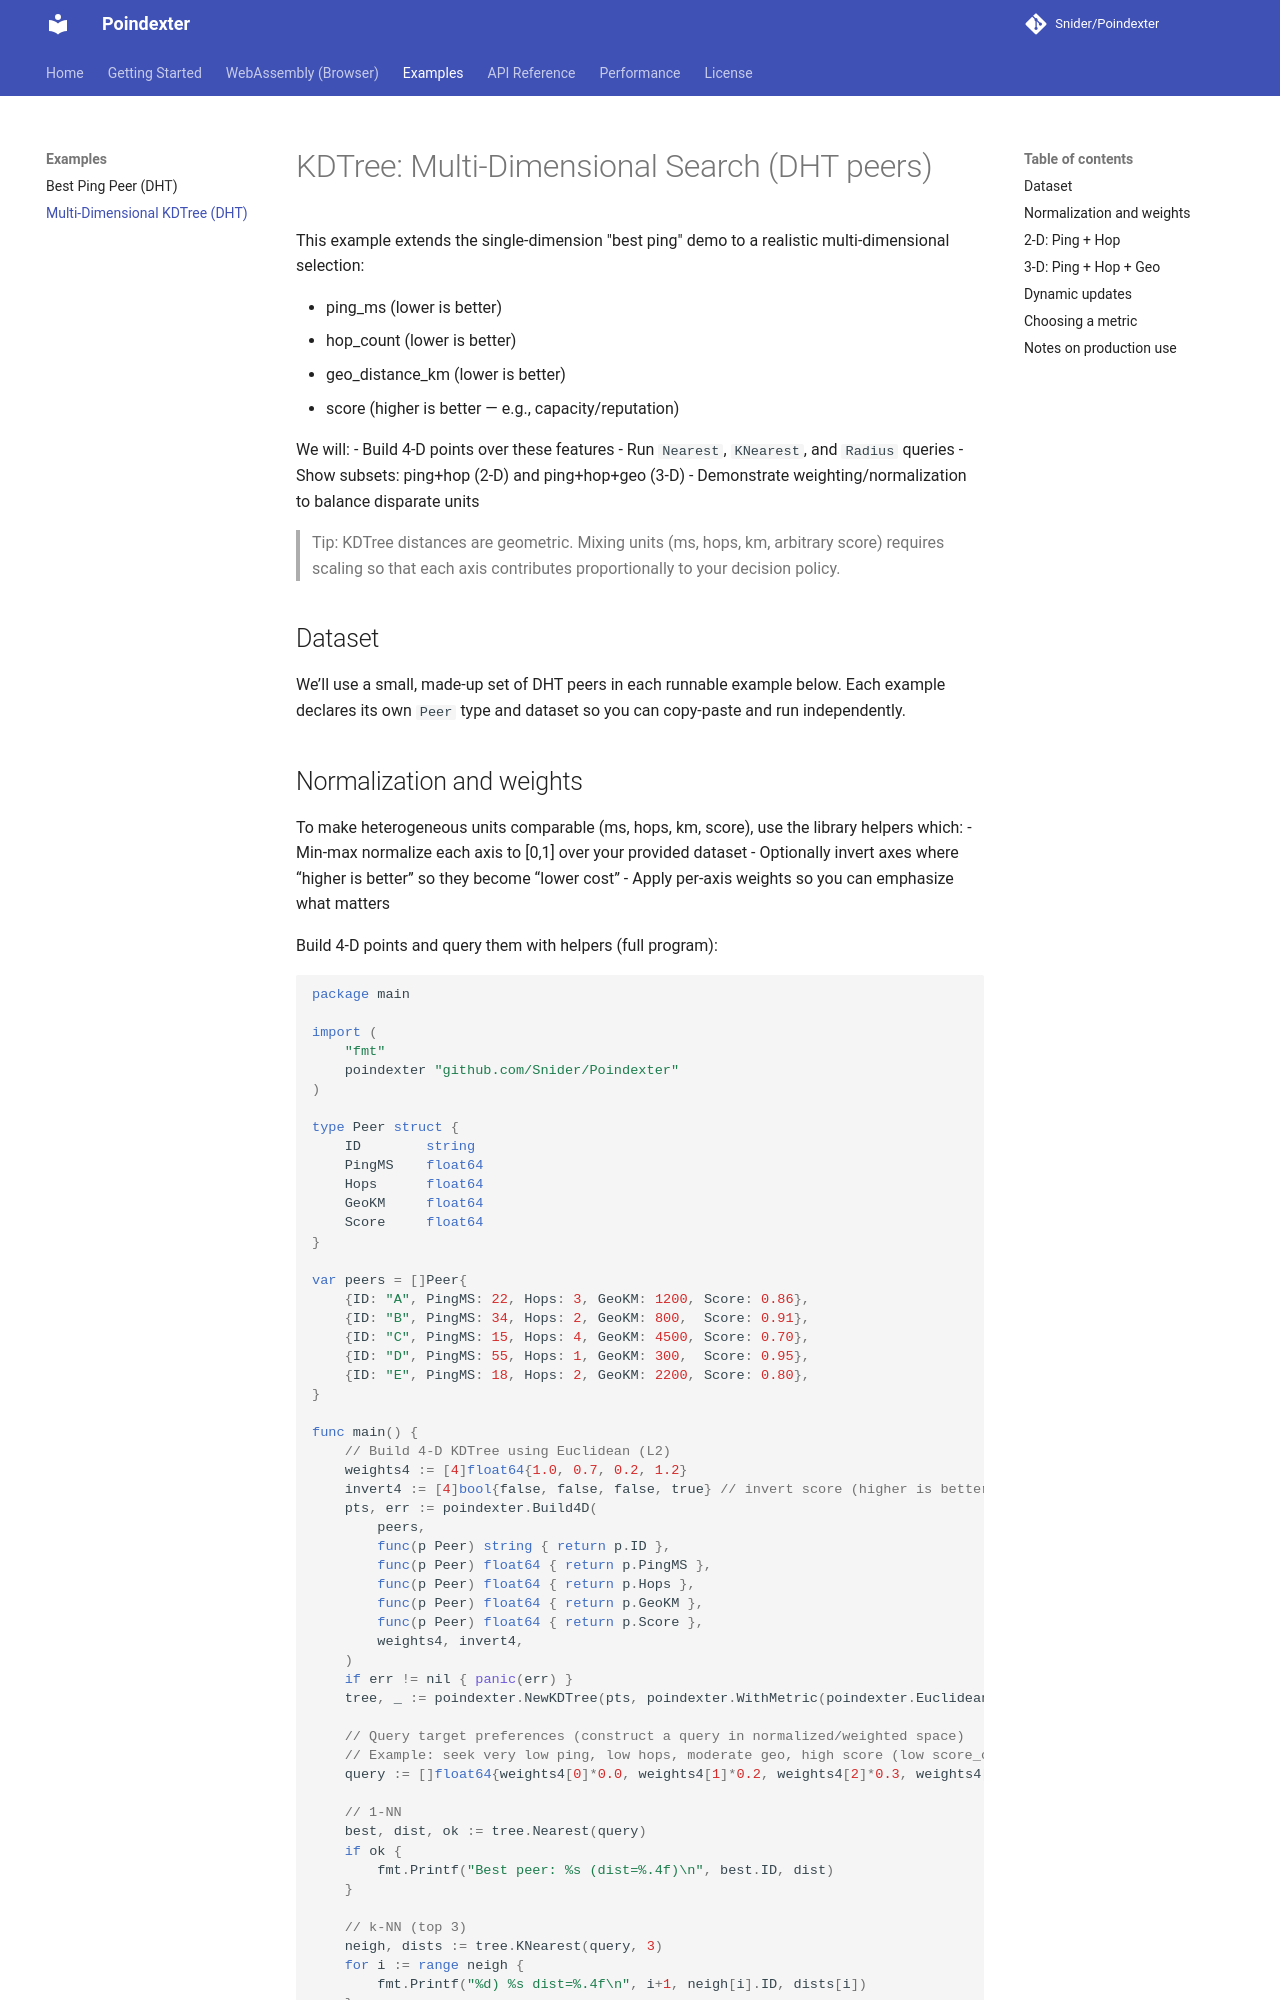

repository: Snider/Poindexter · page: kdtree-multidimensional/index.html · generator: mkdocs

# KDTree: Multi‑Dimensional Search (DHT peers)

This example extends the single‑dimension "best ping" demo to a realistic multi‑dimensional selection:

- ping_ms (lower is better)
- hop_count (lower is better)
- geo_distance_km (lower is better)
- score (higher is better — e.g., capacity/reputation)

We will:
- Build 4‑D points over these features
- Run `Nearest`, `KNearest`, and `Radius` queries
- Show subsets: ping+hop (2‑D) and ping+hop+geo (3‑D)
- Demonstrate weighting/normalization to balance disparate units

> Tip: KDTree distances are geometric. Mixing units (ms, hops, km, arbitrary score) requires scaling so that each axis contributes proportionally to your decision policy.

## Dataset

We’ll use a small, made‑up set of DHT peers in each runnable example below. Each example declares its own `Peer` type and dataset so you can copy‑paste and run independently.
